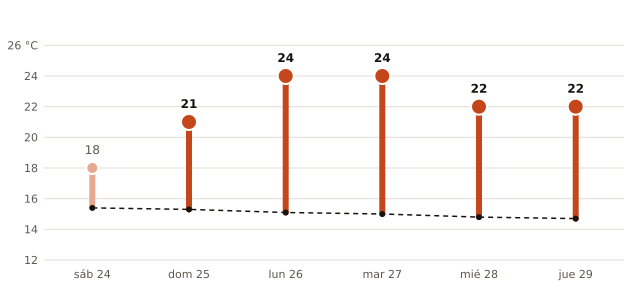

Source data for this figure (header and first rows):
fecha, máxima_prevista_C, máxima_normal_1991_2020_C
2026-10-24, 18, 15.4
2026-10-25, 21, 15.3
2026-10-26, 24, 15.1
2026-10-27, 24, 15.0
2026-10-28, 22, 14.8
2026-10-29, 22, 14.7
